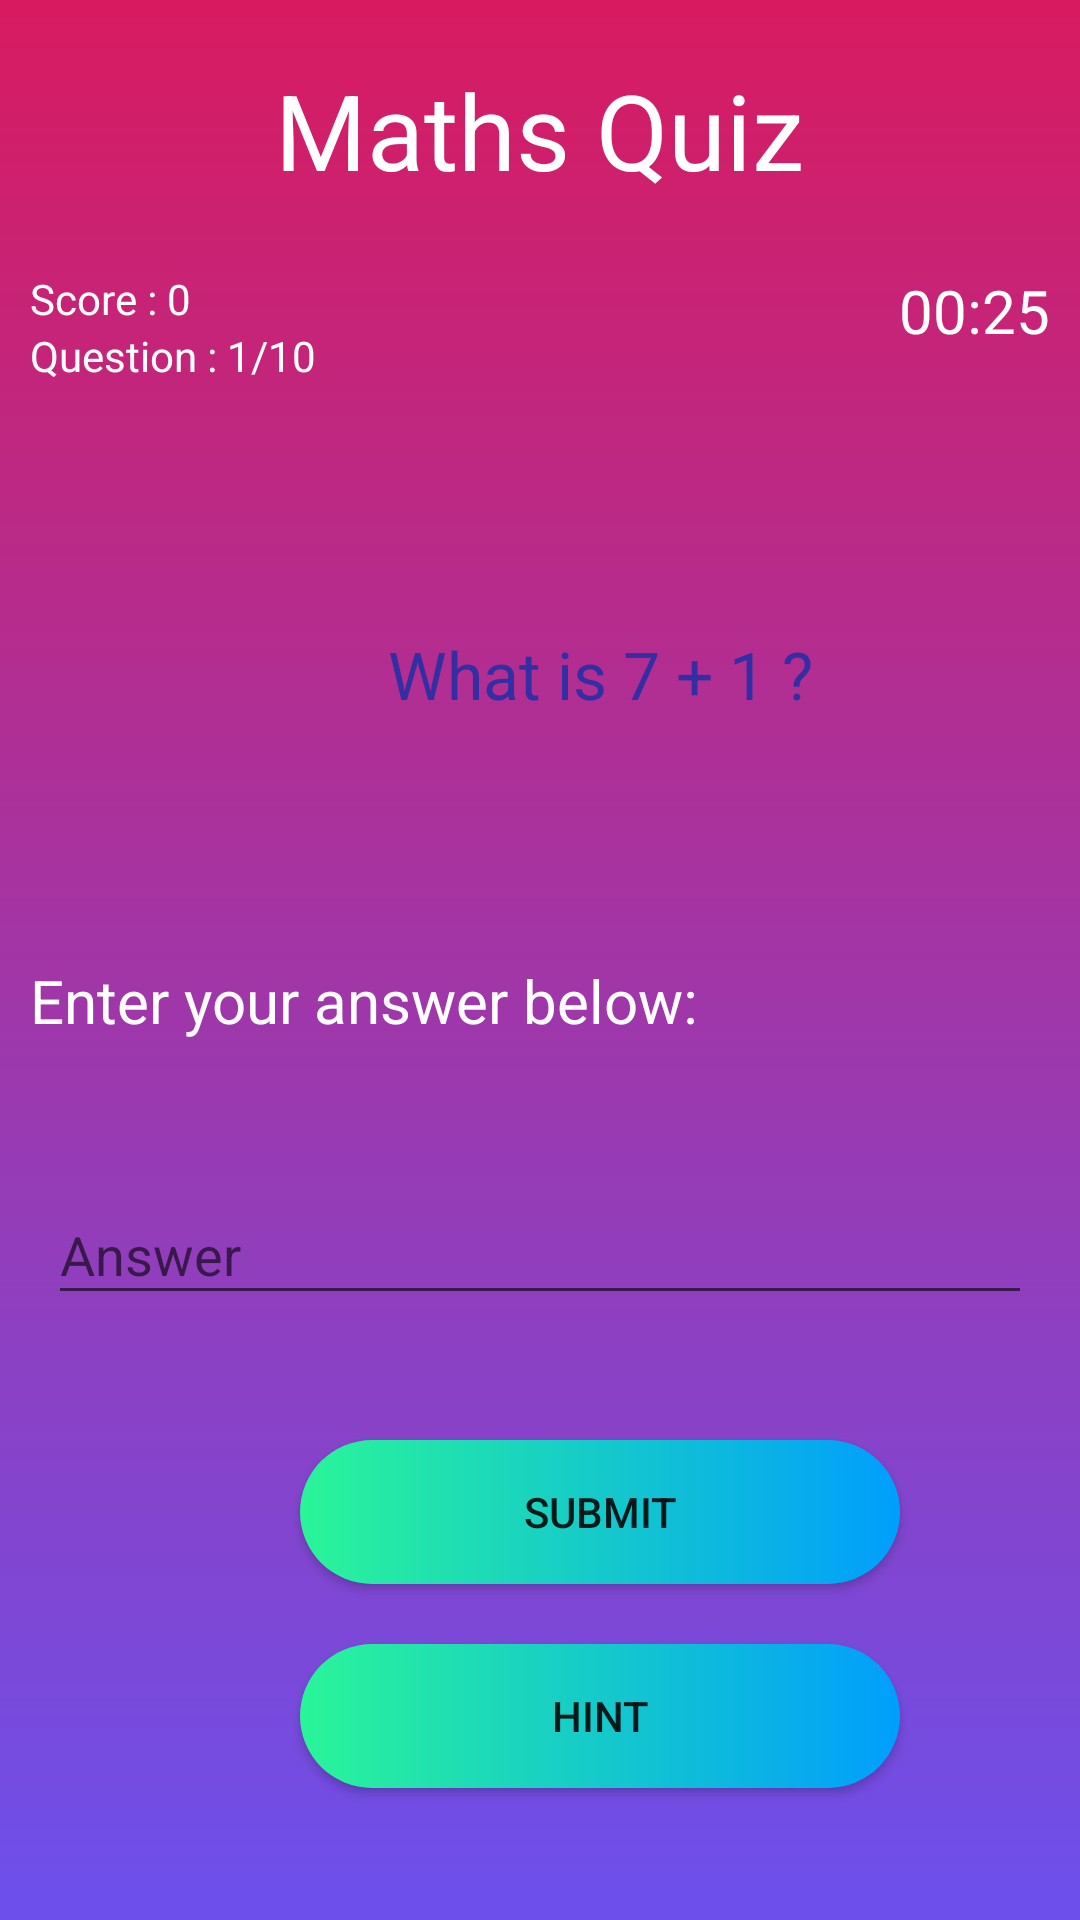

Reconstruct the res/layout file that produces this screen, plus the resources it refers to.
<!-- AndroidManifest.xml: application theme AppTheme -->
<!-- res/layout/activity_main.xml -->
<?xml version="1.0" encoding="utf-8"?>

<RelativeLayout
    xmlns:android="http://schemas.android.com/apk/res/android"
    xmlns:tools="http://schemas.android.com/tools"
    xmlns:app="http://schemas.android.com/apk/res-auto"
    android:layout_width="match_parent"
    android:layout_height="match_parent"
    android:orientation="vertical"
    android:background="@drawable/background"
    tools:context=".MainActivity">

    <TextView
        android:id="@+id/textScreen"
        android:layout_marginTop="20dp"
        android:textSize="35sp"
        android:layout_gravity="center"
        android:layout_centerHorizontal="true"
        android:textColor="#FFF"
        android:layout_width="wrap_content"
        android:layout_height="wrap_content"
        android:text="Maths Quiz"
        app:layout_constraintBottom_toBottomOf="parent"
        app:layout_constraintLeft_toLeftOf="parent"
        app:layout_constraintRight_toRightOf="parent"
        app:layout_constraintTop_toTopOf="parent"/>

    <TextView
        android:id="@+id/text_view_score"
        android:layout_marginLeft="10dp"
        android:layout_marginTop="90dp"
        android:layout_width="wrap_content"
        android:layout_height="wrap_content"
        android:text="Score : 0"
        android:textColor="#FFF"/>

    <TextView
        android:id="@+id/text_view_question_count"
        android:layout_marginLeft="10dp"
        android:layout_width="wrap_content"
        android:layout_height="wrap_content"
        android:text="Question : 1/10"
        android:layout_below="@id/text_view_score"
        android:textColor="#FFF"/>

    <TextView
        android:id="@+id/text_view_countdown"
        android:layout_width="wrap_content"
        android:layout_height="wrap_content"
        android:layout_marginRight="10dp"
        android:textSize="20sp"
        android:text="00:25"
        android:textColor="#FFF"
        android:layout_marginTop="90dp"
        android:layout_alignParentRight="true"
        />

    <LinearLayout
        android:layout_marginTop="160dp"
        android:layout_marginLeft="85dp"
        android:layout_gravity="center"
        android:background="@drawable/bgquestion"
        android:orientation="vertical"
        android:layout_width="230dp"
        android:layout_height="130dp">
        <TextView
            android:textAlignment="center"
            android:id="@+id/textQuestion"
            android:layout_marginTop="50dp"
            android:layout_gravity="center"
            android:textColor="#332FA2"
            android:textSize="22sp"
            android:layout_width="200dp"
            android:lineSpacingExtra="6dp"
            android:layout_height="wrap_content"
            android:text="What is 7 + 1 ?"/>

    </LinearLayout>

    <TextView
        android:id="@+id/answer"
        android:textSize="20dp"
        android:layout_marginLeft="10dp"
        android:layout_marginTop="320dp"
        android:layout_width="wrap_content"
        android:layout_height="wrap_content"
        android:text="Enter your answer below: "
        android:textColor="#FFF"/>

    <LinearLayout
        android:id="@+id/solution"
        android:layout_width="match_parent"
        android:layout_height="110dp"
        android:layout_marginTop="370dp"
        android:orientation="vertical"
        android:padding="16dp">

        <com.google.android.material.textfield.TextInputLayout

            android:layout_width="match_parent"
            android:layout_height="wrap_content">
            <com.google.android.material.textfield.TextInputEditText
                android:layout_width="match_parent"
                android:layout_height="match_parent"
                android:hint="Answer"/>
        </com.google.android.material.textfield.TextInputLayout>


    </LinearLayout>

    <Button
        android:id="@+id/submit"
        android:layout_width="200dp"
        android:layout_height="wrap_content"
        android:layout_marginLeft="100dp"
        android:background="@drawable/buttondesign"
        android:layout_below="@id/solution"
        android:text="Submit"/>

    <Button
        android:layout_marginTop="20dp"
        android:id="@+id/hint"
        android:layout_width="200dp"
        android:layout_height="wrap_content"
        android:layout_marginLeft="100dp"
        android:background="@drawable/buttondesign"
        android:layout_below="@id/submit"
        android:text="Hint"/>



</RelativeLayout>
<!-- resources referenced by this layout -->
<resources>
  <!-- drawable background (drawable) -->
  <?xml version="1.0" encoding="utf-8"?>
  
  <shape xmlns:android="http://schemas.android.com/apk/res/android">
  
      <gradient
          android:startColor="@color/colorAccent"
          android:endColor="#6C50EC"
          android:angle="270"
          />
  </shape>
  <!-- drawable buttondesign (drawable) -->
  <?xml version="1.0" encoding="utf-8"?>
  
  <shape xmlns:android="http://schemas.android.com/apk/res/android" android:shape="rectangle">
  
      <gradient android:startColor="#2AF598" android:endColor="#009EFD" android:type="linear"/>
      <corners android:radius="50dp"/>
  </shape>
  <style name="AppTheme" parent="Theme.AppCompat.Light.NoActionBar">
          
          <item name="colorPrimary">@color/colorPrimary</item>
          <item name="colorPrimaryDark">@color/colorPrimaryDark</item>
          <item name="colorAccent">@color/colorAccent</item>
      </style>
  <color name="colorAccent">#D81B60</color>
  <color name="colorPrimary">#008577</color>
  <color name="colorPrimaryDark">#00574B</color>
</resources>
